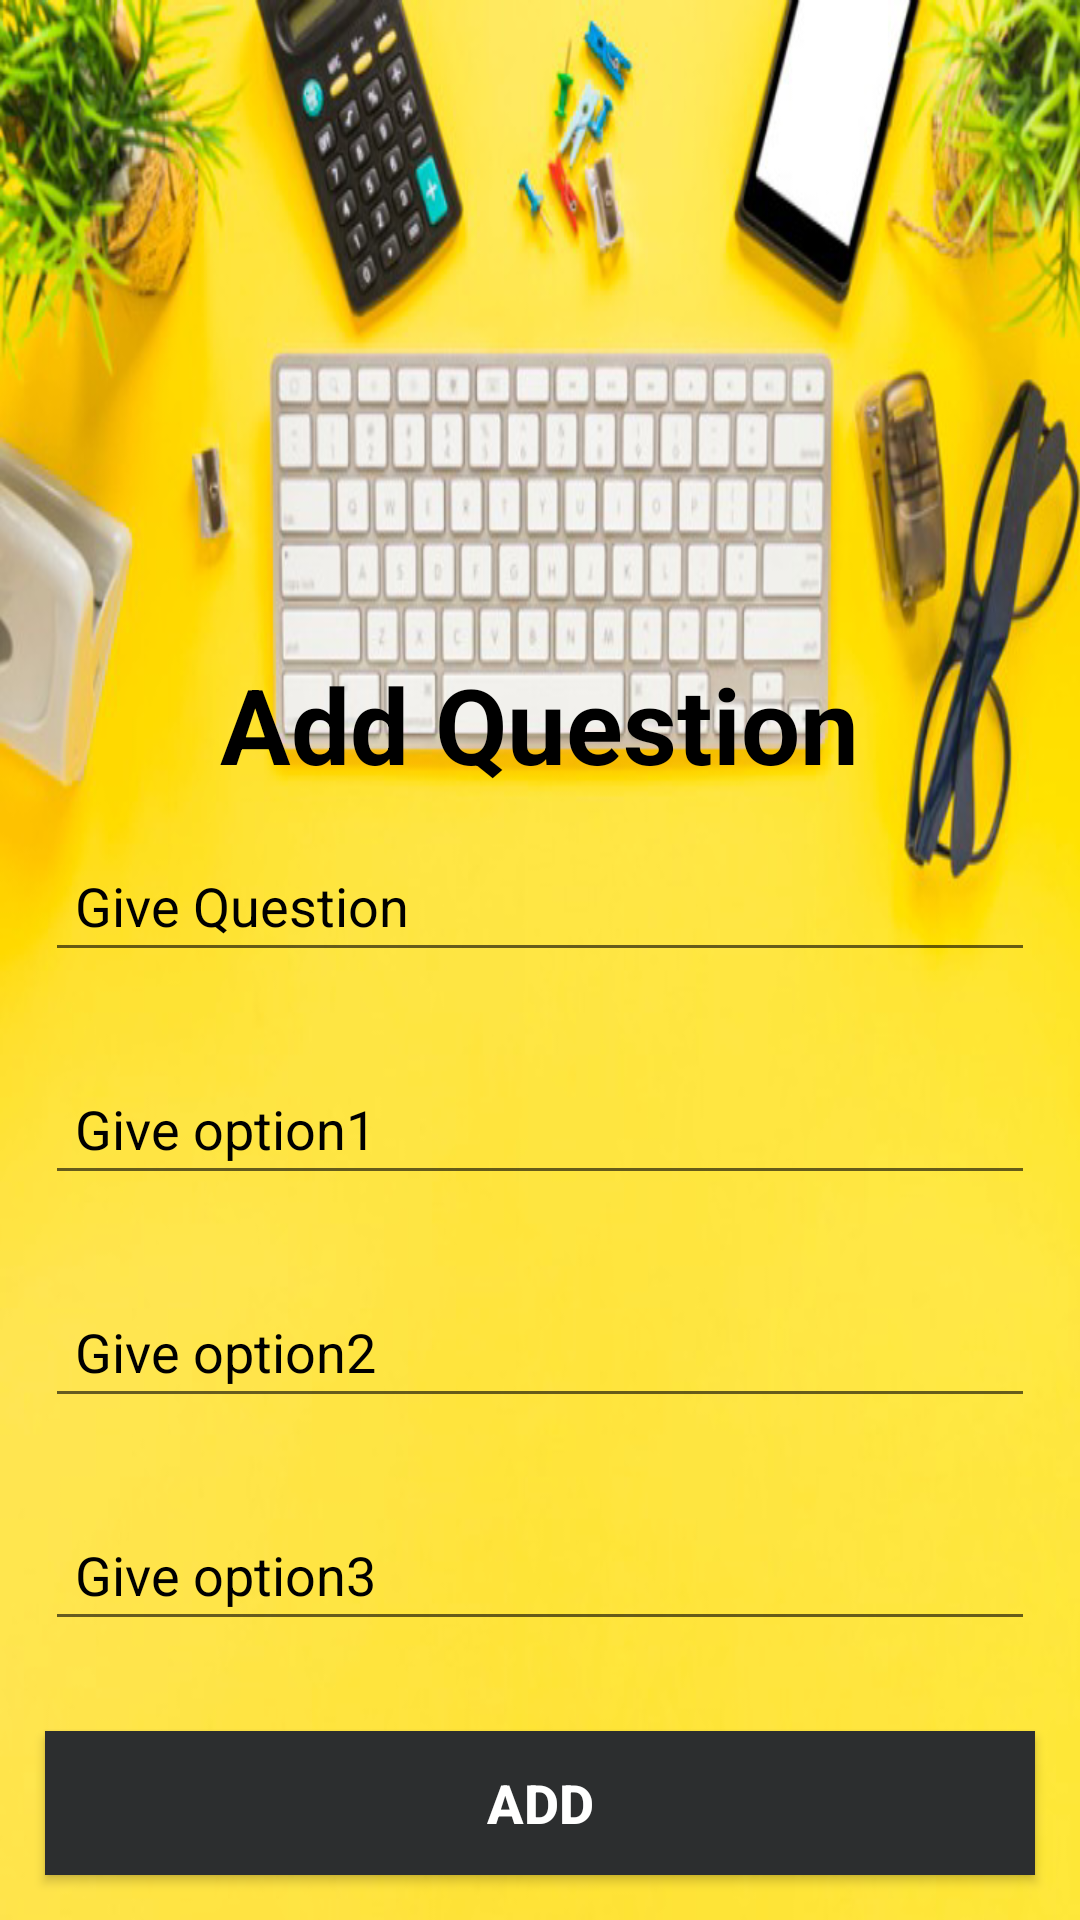

Layout XML and referenced resources for this Android screen:
<!-- AndroidManifest.xml: application theme AppTheme -->
<!-- res/layout/activity_question.xml -->
<?xml version="1.0" encoding="utf-8"?>
<RelativeLayout xmlns:android="http://schemas.android.com/apk/res/android"
    xmlns:app="http://schemas.android.com/apk/res-auto"
    xmlns:tools="http://schemas.android.com/tools"
    android:layout_width="match_parent"
    android:layout_height="match_parent"
    android:background="@drawable/back"
    tools:context=".QuestionActivity">
    <LinearLayout
        android:layout_width="match_parent"
        android:layout_height="wrap_content"
        android:layout_alignParentBottom="true"
        android:layout_marginBottom="0dp"
        android:orientation="vertical">
        <TextView
            android:id="@+id/textView"
            android:layout_width="wrap_content"
            android:layout_height="wrap_content"
            android:layout_gravity="center_horizontal"
            android:isScrollContainer="false"
            android:text="Add Question"
            android:textAlignment="center"
            android:textAppearance="?android:attr/textAppearanceLarge"
            android:textColor="@android:color/black"
            android:textSize="35sp"
            android:textStyle="bold" />
        <EditText
            android:id="@+id/eques"
            android:layout_width="match_parent"
            android:layout_height="wrap_content"
            android:layout_margin="15dp"
            android:ems="10"
            android:hint="Give Question"
            android:inputType="text"
            android:padding="10dp"
            android:textColor="@android:color/black"
           android:textColorHint="@android:color/black" />
        <EditText
            android:id="@+id/eans1"
            android:layout_width="match_parent"
            android:layout_height="wrap_content"
            android:layout_margin="15dp"
            android:hint="Give option1"
            android:inputType="text"
            android:padding="10dp"
            android:textColor="@android:color/black"
            android:textColorHint="@android:color/black" />
        <EditText
            android:id="@+id/eans2"
            android:layout_width="match_parent"
            android:layout_height="wrap_content"
            android:layout_margin="15dp"
            android:hint="Give option2"
            android:inputType="text"
            android:padding="10dp"
            android:textColor="@android:color/black"
           android:textColorHint="@android:color/black" />
        <EditText
            android:id="@+id/eans3"
            android:layout_width="match_parent"
            android:layout_height="wrap_content"
            android:layout_margin="15dp"
            android:hint="Give option3"
            android:inputType="text"
            android:padding="10dp"
            android:textColor="@android:color/black"
            android:textColorHint="@android:color/black" />
        <Button
            android:id="@+id/button"
            android:layout_width="match_parent"
            android:layout_height="wrap_content"
            android:layout_margin="15dp"
            android:background="@color/colorPrimary"
            android:elevation="5dp"
            android:onClick="add"
            android:text="ADD"
            android:textColor="@android:color/white"
            android:textSize="18sp"
            android:textStyle="bold" />
    </LinearLayout>
</RelativeLayout>
<!-- resources referenced by this layout -->
<resources>
  <color name="colorPrimary">#2C2E2F</color>
  <!-- drawable back: png bitmap (drawable-v24, 354763 bytes) -->
  <style name="AppTheme" parent="Theme.AppCompat.Light.NoActionBar">
          
          <item name="windowActionBar">false</item>
          <item name="windowNoTitle">true</item>
          <item name="colorPrimary">@color/colorPrimary</item>
          <item name="colorPrimaryDark">@color/colorPrimaryDark</item>
          <item name="colorAccent">@color/colorAccent</item>
      </style>
  <color name="colorPrimaryDark">#030516</color>
  <color name="colorAccent">#565866</color>
</resources>
